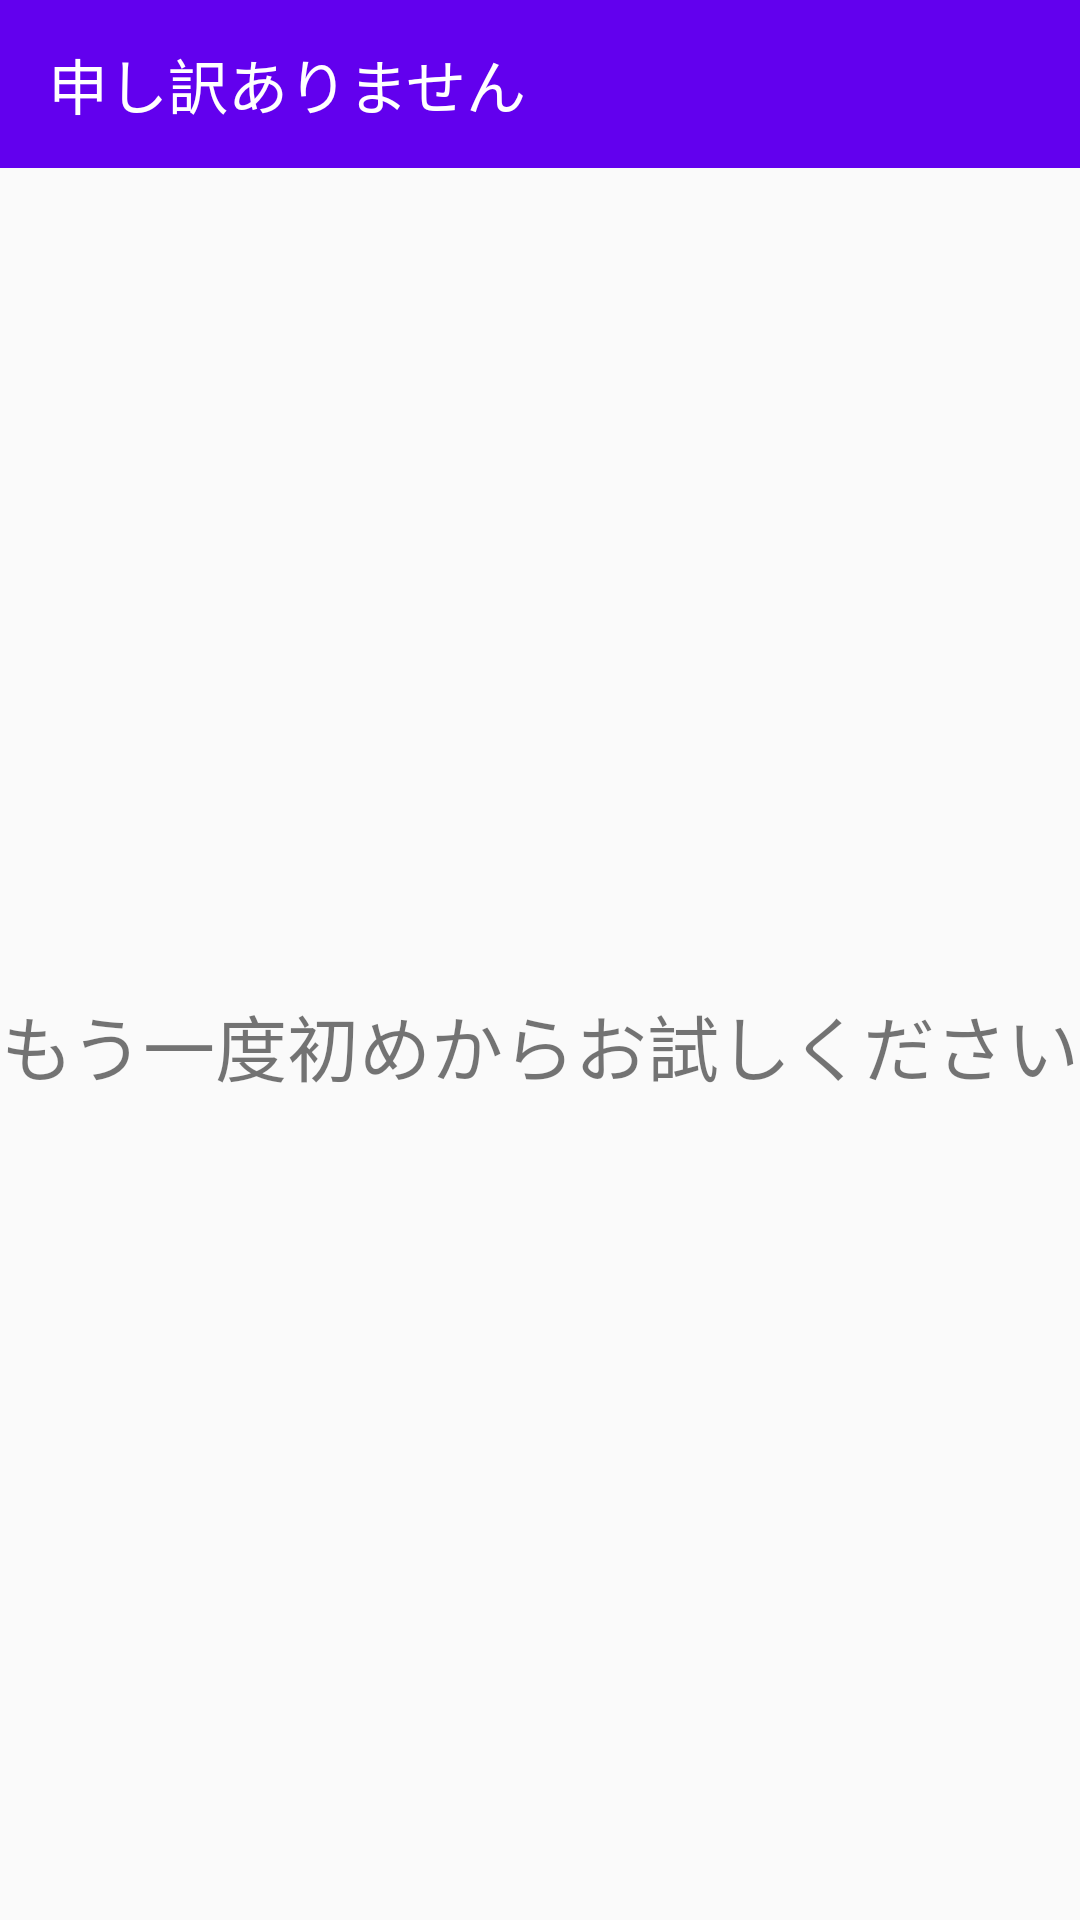

The Android layout XML behind this screen, and the referenced resources:
<!-- AndroidManifest.xml: application theme Theme.AppCompat.Light.NoActionBar -->
<!-- res/layout/activity_main5.xml -->
<?xml version="1.0" encoding="utf-8"?>
<android.support.constraint.ConstraintLayout xmlns:android="http://schemas.android.com/apk/res/android"
    xmlns:app="http://schemas.android.com/apk/res-auto"
    xmlns:tools="http://schemas.android.com/tools"
    android:layout_width="match_parent"
    android:layout_height="match_parent"
    tools:context=".MainActivity">

    <TextView
        android:id="@+id/textView4"
        android:layout_width="wrap_content"
        android:layout_height="wrap_content"
        android:text="もう一度初めからお試しください"
        android:textSize="24sp"
        app:layout_constraintBottom_toBottomOf="parent"
        app:layout_constraintEnd_toEndOf="parent"
        app:layout_constraintHorizontal_bias="0.5"
        app:layout_constraintStart_toStartOf="parent"
        app:layout_constraintTop_toBottomOf="@+id/toolbar2" />

    <android.support.v7.widget.Toolbar
        android:id="@+id/toolbar2"
        android:layout_width="match_parent"
        android:layout_height="wrap_content"
        android:background="@color/purple_500"
        android:minHeight="?attr/actionBarSize"
        android:theme="?attr/actionBarTheme"
        app:layout_constraintTop_toTopOf="parent"
        app:title="申し訳ありません"
        app:titleTextColor="#FFFFFF"
        tools:layout_editor_absoluteX="0dp" />
</android.support.constraint.ConstraintLayout>
<!-- resources referenced by this layout -->
<resources>

  <!-- not gathered from this repository: default colours our renderer supplied (Android Studio template values) -->
  <color name="purple_500">#FF6200EE</color>
</resources>
